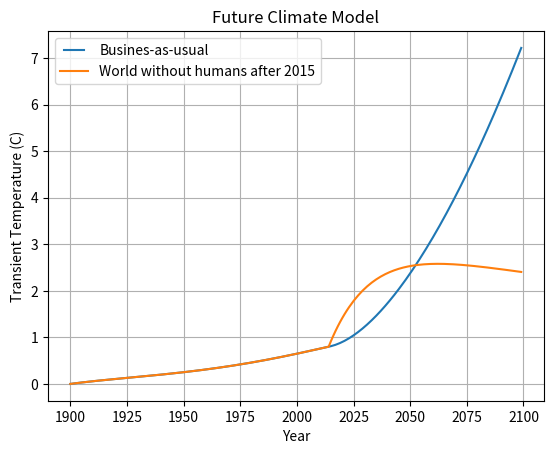

This figure's Python source:

##
# The future of Earth's climate
# A simulation of the near-term future of Earth's temperature as a function of 
# future CO2 emissions, climate sensitivity and the current cooling impact of
# industrial aerosols and short-lived greenhouse gases.
# There are two plots: 
# 1) Business as usual
# 2) World without humans 
##

import numpy as np
import matplotlib.pyplot as plt
from matplotlib.legend_handler import HandlerLine2D
import math

# Predefined constants
time_range = [1900, 2100]   # years
time_step = 1			    # years
n = int((time_range[1] - time_range[0]) / time_step)    # number of data values

eq_CO2 = 280		# equilibrium CO2
i_CO2 = 290			# initial CO2

growth_rate = 0.0225 # rate that gives an atmospheric rise of 2.5ppm when the pCO2 = 400ppm
drawdown_rate = 0.01

watts_m2_2x = 4.0               # radiative forcing in Watts/m2 for doubling CO2
climate_sensitivity_2x = 5.9    # temperature change per Watts/m2 of forcing 
climate_sensitivity_watts_m2 = climate_sensitivity_2x / watts_m2_2x
t_response_time = 20

rf_aero_now = -1.5 # aerosol radiative forcing at present

# Initialising lists
p_CO2 = np.zeros(n)
p_CO2[0] = i_CO2
p_change = np.zeros(n)

rf_CO2 = np.zeros(n)
rf_masked = np.zeros(n)
rf_total = np.zeros(n)

T_eq = np.zeros(n)
T_transient = np.zeros(n)

years = np.arange(time_range[0], time_range[1])

# Loop through time
# A business as usual world
for i in range(1, len(years)):
	p_CO2[i] = eq_CO2 + (p_CO2[i-1] - eq_CO2) * (1 + growth_rate * time_step)
	p_change[i] = (p_CO2[i] - p_CO2[i-1]) / time_step
	rf_CO2[i] =  watts_m2_2x * np.log(p_CO2[i] / eq_CO2) / np.log(2)

iYear = years.tolist().index(2015)
aerosol_masking_factor = rf_aero_now / (p_CO2[iYear] - p_CO2[iYear - 1]) / time_step

for i in range(1, len(years)):
	rf_masked[i] = max(p_change[i] * aerosol_masking_factor, rf_aero_now)
	rf_total[i] = rf_masked[i] + rf_CO2[i]
	T_eq[i] = rf_total[i] * climate_sensitivity_watts_m2
	T_transient[i] = T_transient[i-1] + (T_eq[i] - T_transient[i-1]) * time_step/t_response_time

# A world without humans
p_CO2_rampdown = np.zeros(n)
p_CO2_rampdown[0:iYear] = p_CO2[0:iYear]

rf_CO2_rampdown = np.zeros(n)
rf_CO2_rampdown[0:iYear] = rf_CO2[0:iYear]
rf_total_rampdown = np.zeros(n)
rf_total_rampdown[0:iYear] = rf_total[0:iYear]

T_eq_rampdown = np.zeros(n)
T_eq_rampdown[0:iYear] = T_eq[0:iYear]
T_transient_rampdown = np.zeros(n)
T_transient_rampdown[0:iYear] = T_transient[0:iYear]

for i in range(iYear, len(years)):
  p_CO2_rampdown[i] = p_CO2_rampdown[i-1] + (eq_CO2 * 1.2 - p_CO2_rampdown[i-1]) * (drawdown_rate * time_step)
  rf_CO2_rampdown[i] = watts_m2_2x * np.log(p_CO2_rampdown[i]/eq_CO2) / np.log(2)
  rf_total_rampdown[i] = rf_CO2_rampdown[i]
  T_eq_rampdown[i] = rf_total_rampdown[i] * climate_sensitivity_watts_m2
  T_transient_rampdown[i] = T_transient_rampdown[i-1] + (T_eq_rampdown[i] - T_transient_rampdown[i-1]) * time_step / t_response_time


print(T_transient[iYear], T_transient_rampdown[iYear])
# print(T_transient[iYear+10], T_transient_rampdown[iYear+10])


# Plot Graph
line1,=plt.plot(years,T_transient,label="Busines-as-usual")
line2,=plt.plot(years,T_transient_rampdown,'-',label="World without humans after 2015")
plt.legend(handler_map={line1:HandlerLine2D(numpoints=4)})

plt.title("Future Climate Model")
plt.xlabel("Year")
plt.ylabel("Transient Temperature (C)")
plt.grid()
plt.show()